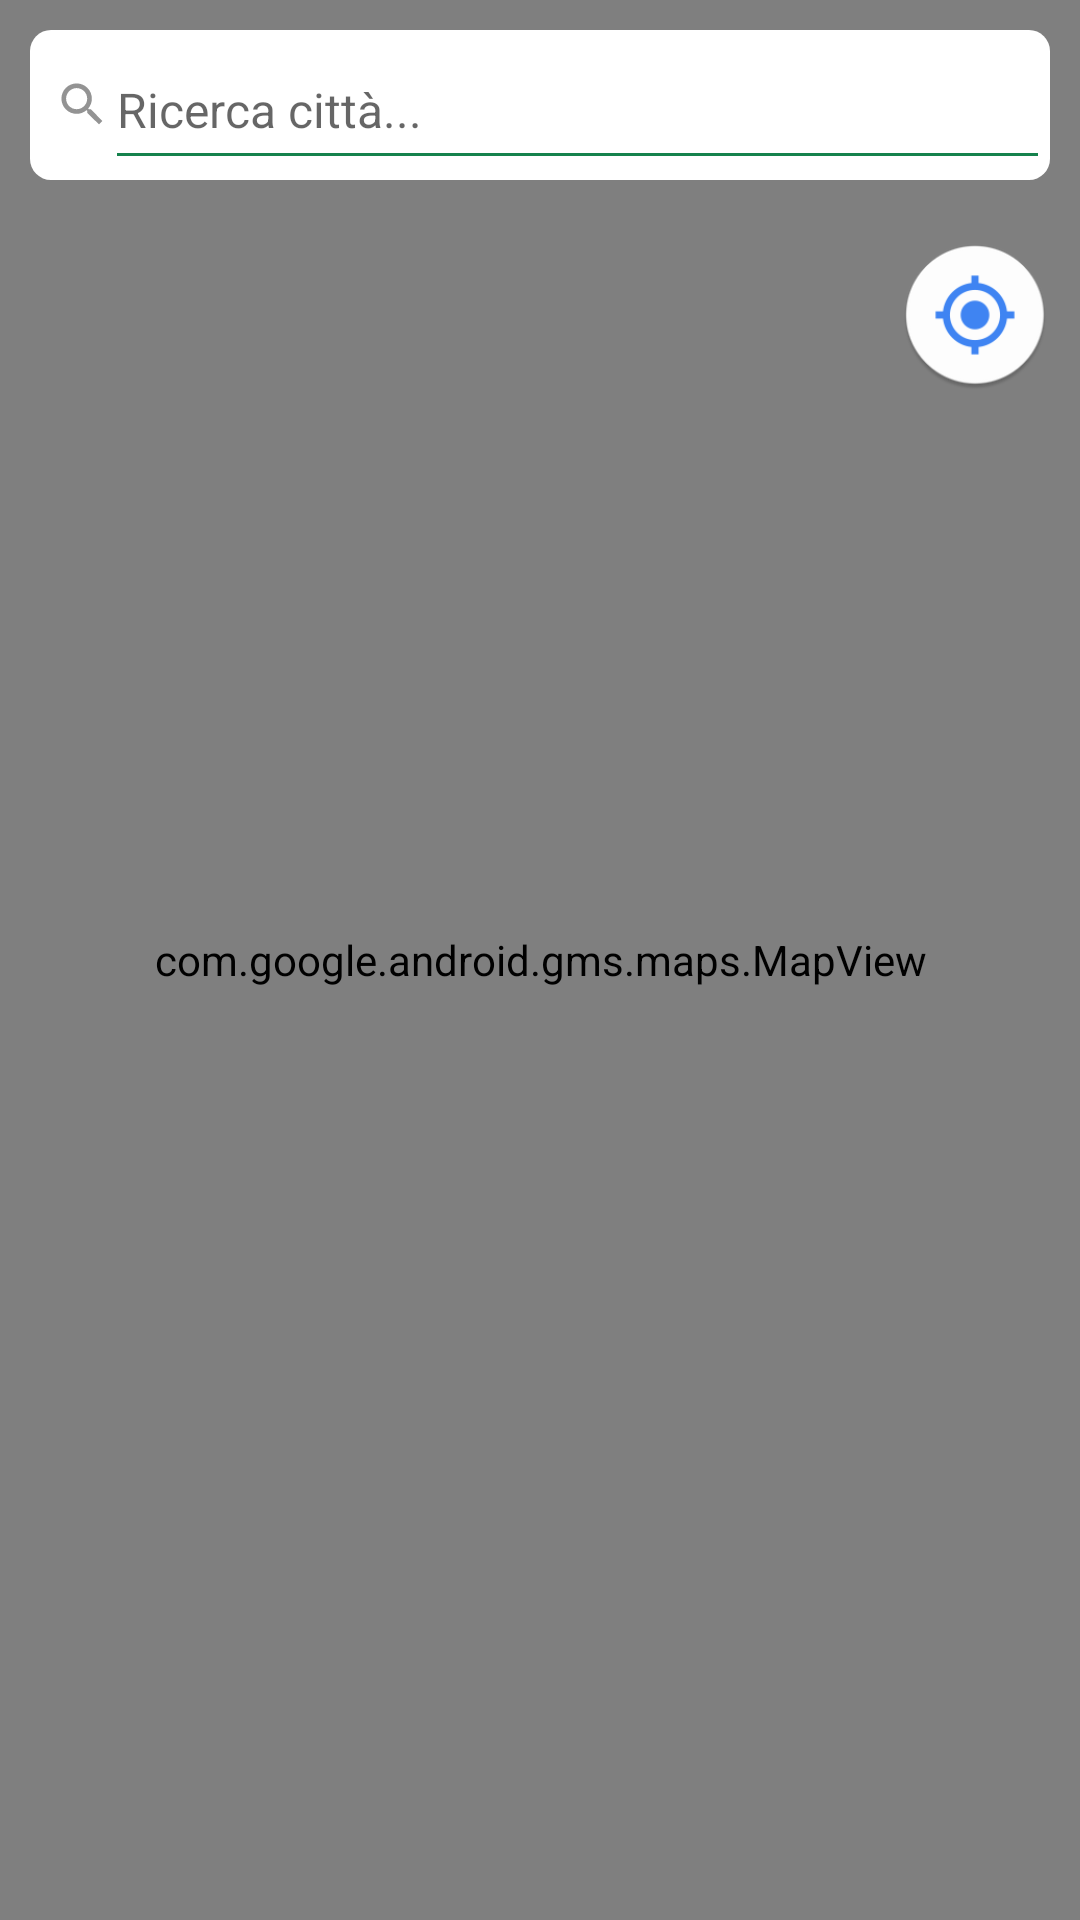

Reconstruct the res/layout file that produces this screen, plus the resources it refers to.
<!-- AndroidManifest.xml: application theme AppTheme -->
<!-- res/layout/fragment_maps.xml -->
<?xml version="1.0" encoding="utf-8"?>
<RelativeLayout
    xmlns:android="http://schemas.android.com/apk/res/android"
    xmlns:app="http://schemas.android.com/apk/res-auto"
    xmlns:tools="http://schemas.android.com/tools"

    android:layout_width="match_parent"
    android:layout_height="match_parent"
    tools:context=".MapsFragment">

    <com.google.android.gms.maps.MapView
        android:id="@+id/mapView"
        android:layout_width="match_parent"
        android:layout_height="match_parent" />

    <RelativeLayout
        android:id="@+id/rellayoyt1"
        android:layout_width="match_parent"
        android:layout_height="50dp"
        android:layout_marginLeft="10dp"
        android:layout_marginTop="10dp"
        android:layout_marginRight="10dp"
        android:background="@drawable/white_border">

        <ImageView

            android:id="@+id/lente"
            android:layout_width="15dp"
            android:layout_height="15dp"
            android:layout_centerVertical="true"
            android:layout_marginStart="10dp"
            android:layout_marginLeft="10dp"
            android:contentDescription="@string/lente"
            app:srcCompat="@drawable/ic_search" />

        <EditText
            app:backgroundTint="@color/DARK_GREEN"
            android:id="@+id/ricerca"
            android:layout_width="match_parent"
            android:layout_height="match_parent"
            android:layout_centerVertical="true"
            android:layout_toEndOf="@+id/lente"
            android:layout_toRightOf="@+id/lente"
            android:hint="@string/ricerca_citt"
            android:imeOptions="actionSearch"
            android:importantForAutofill="no"
            android:inputType="textNoSuggestions"
            android:textColor="#000"
            android:textSize="16sp"
            tools:targetApi="o" />

    </RelativeLayout>

    <ImageView
        android:id="@+id/gps"
        android:layout_width="50dp"
        android:layout_height="50dp"
        android:layout_below="@+id/rellayoyt1"
        android:layout_alignParentEnd="true"
        android:layout_alignParentRight="true"
        android:layout_marginTop="20dp"
        android:layout_marginEnd="10dp"
        android:layout_marginRight="10dp"
        android:contentDescription="@string/gps"
        android:scaleType="centerCrop"
        android:src="@mipmap/ic_gps" />

</RelativeLayout>
<!-- resources referenced by this layout -->
<resources>
  <color name="DARK_GREEN">#15824D</color>
  <!-- drawable ic_search (drawable-anydpi) -->
  <vector xmlns:android="http://schemas.android.com/apk/res/android"
      android:width="24dp"
      android:height="24dp"
      android:viewportWidth="19.2"
      android:viewportHeight="19.2"
      android:tint="#939393">
    <group android:translateX="-2.4"
        android:translateY="-2.4">
        <path
            android:fillColor="#FF000000"
            android:pathData="M15.5,14h-0.79l-0.28,-0.27C15.41,12.59 16,11.11 16,9.5 16,5.91 13.09,3 9.5,3S3,5.91 3,9.5 5.91,16 9.5,16c1.61,0 3.09,-0.59 4.23,-1.57l0.27,0.28v0.79l5,4.99L20.49,19l-4.99,-5zM9.5,14C7.01,14 5,11.99 5,9.5S7.01,5 9.5,5 14,7.01 14,9.5 11.99,14 9.5,14z"/>
    </group>
  </vector>
  <!-- drawable white_border (drawable) -->
  <?xml version="1.0" encoding="utf-8"?>
  <layer-list xmlns:android="http://schemas.android.com/apk/res/android">
  
      <item>
          <shape android:shape = "rectangle">
              <solid android:color="@color/WHITE"/>
              <corners android:radius="7dp"/>
          </shape>
      </item>
  </layer-list>
  <!-- mipmap ic_gps: png bitmap (mipmap-hdpi, 2871 bytes) -->
  <string name="gps">Gps</string>
  <string name="lente">lente</string>
  <string name="ricerca_citt">Ricerca città...</string>
  <style name="AppTheme" parent="Theme.AppCompat.Light.DarkActionBar">
          <item name="colorPrimary">@color/GREEN</item>
          <item name="colorPrimaryDark">@color/DARK_GREEN</item>
          <item name="colorAccent">@color/RED</item>
          <item name="fontFamily">@font/roboto</item>
      </style>
  <color name="WHITE">#FFF</color>
  <color name="GREEN">#0F9D58</color>
  <color name="RED">#DB4437</color>
</resources>
